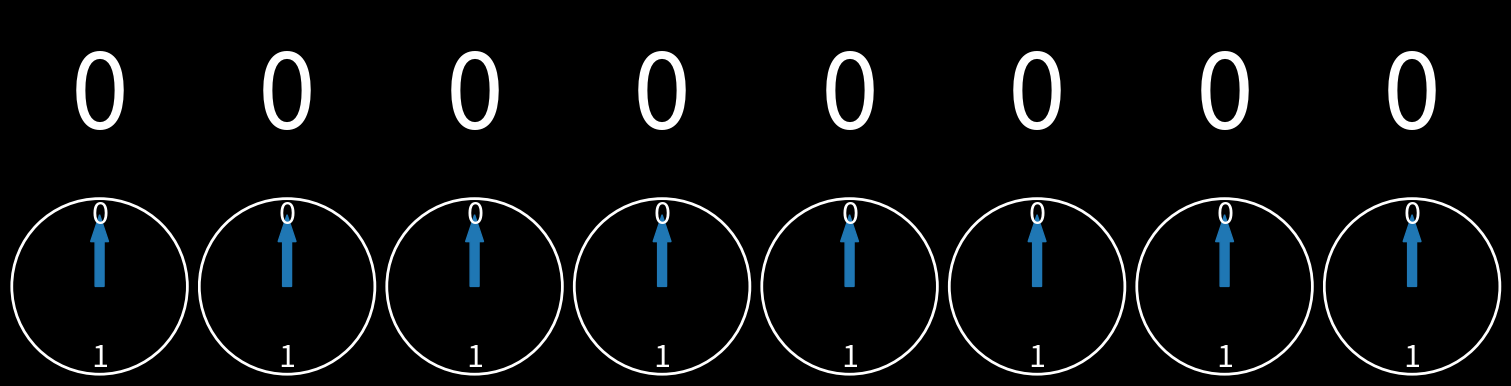

Here is the Python script that generated this plot:
import numpy as np
import matplotlib.pyplot as plt
import matplotlib as mpl
import matplotlib.gridspec as gridspec
from matplotlib.animation import FuncAnimation


class Clock():

    colors = {"background": "black", "text": "white",
              "clock": "white", "hand": "tab:blue"}

    def __init__(self, freq, axis, base=2, scale=1):
        self.freq, self. axis, self.base, self.scale = freq, axis, base, scale
        self.__initialize()

    def __initialize(self):
        self.time = 0.
        self.axis.axis("off")
        self.axis.set_aspect(1)
        self.axis.set_xlim([0, 1]), self.axis.set_ylim([0, 1])
        self.axis.add_patch(plt.Circle((.5, .5), 0.49, fill=False,
                                       transform=self.axis.transAxes, lw=2,
                                       color=self.colors["clock"]))
        for i in range(self.base):
            self.axis.text(0.5+0.4*np.cos(np.pi/2 - i/self.base*(2*np.pi)),
                           0.5+0.4*np.sin(np.pi/2 - i/self.base*(2*np.pi)),
                           f"{i}", va="center", ha="center",
                           color=self.colors["text"],
                           fontsize=self.scale *
                           (1 if self.base <= 12 else 12/self.base),
                           transform=self.axis.transAxes)

        self.arrow = self.axis.arrow(.5, .5, 0, .4, width=0.05, head_width=.1,
                                     length_includes_head=True, lw=1,
                                     color=self.colors["hand"],
                                     transform=self.axis.transAxes)
        self.update()

    def getUpdatables(self):
        return [self.arrow]

    def increment(self, dt, update=False):
        self.time += dt
        if update:
            self.update()

    def update(self):
        coords = self.axis.transData.transform([.5, .5])
        self.arrow.set_transform(
            self.axis.transData + mpl.transforms.Affine2D().rotate_around(*coords, -2*np.pi*self.freq*self.time))


class TModNum():

    def __init__(self, freq, axis, base=2, scale=1):
        self.freq, self. axis, self.base, self.scale = freq, axis, base, scale
        self.__initialize()

    def __initialize(self):
        self.time = 0.
        self.axis.axis("off")
        self.axis.set_aspect(1)
        self.axis.set_xlim([0, 1]), self.axis.set_ylim([0, 1])

        self.text = self.axis.text(.5, .5, "", va="center", ha="center",
                                   color=Clock.colors["text"],
                                   transform=self.axis.transAxes,
                                   fontsize=self.scale)
        self.update()

    def getUpdatables(self):
        return [self.text]

    def increment(self, dt, update=False):
        self.time += dt
        if update:
            self.update()

    def update(self):
        if self.base == 2:
            self.text.set_text(f"{(int(2*self.time*self.freq))&1}")
        else:
            self.text.set_text(
                f"{int(self.time*self.freq*self.base)%self.base:02.0f}")


# Plot VARS ##
FPS = 60


# CLOCKBASES and DISPLAYBASES are lowest clock and display first (aka right to left)

# CLOCKBASES = [12, 12, 12]
# DISPLAYBASES = [60, 60, 24]

CLOCKBASES = [2]*8 # [2]*8 = 8 bit clock
DISPLAYBASES = CLOCKBASES

DIGITS = len(CLOCKBASES)

f0 = 1/2
dt = 1/FPS

T = (np.cumprod(DISPLAYBASES)/DISPLAYBASES[0])[-1]/f0

Nframes = int(T * FPS)

fig_width = 15  # inches
figsize = (fig_width, fig_width*2./DIGITS)

fig = plt.figure(constrained_layout=True, figsize=figsize, dpi=96)
fig.patch.set_facecolor(Clock.colors["background"])
grid = gridspec.GridSpec(nrows=2, ncols=DIGITS, figure=fig)

clocks, bits, updatables = [], [], []
for i, (clockbase, displaybase) in enumerate(zip(CLOCKBASES, DISPLAYBASES)):
    f = f0/(np.cumprod(DISPLAYBASES)/DISPLAYBASES[0])[i]

    bits.append(TModNum(freq=f, axis=fig.add_subplot(grid[0, DIGITS-i-1]),
                        base=displaybase,
                        scale=40*fig.get_size_inches()[0]/DIGITS))
    clocks.append(Clock(freq=f, axis=fig.add_subplot(grid[1, DIGITS-i-1]),
                        base=clockbase,
                        scale=22))
    updatables.extend(bits[-1].getUpdatables())
    updatables.extend(clocks[-1].getUpdatables())


def plot_update(frame):
    if frame != 0:
        for bit, clock in zip(bits, clocks):
            bit.increment(dt, update=True)
            clock.increment(dt, update=True)
    return (*updatables,)

if __name__ == "__main__":

    ani = FuncAnimation(fig, func=plot_update, interval=1000 /
                        FPS, frames=range(Nframes), blit=True, repeat=False)

    plt.show()
